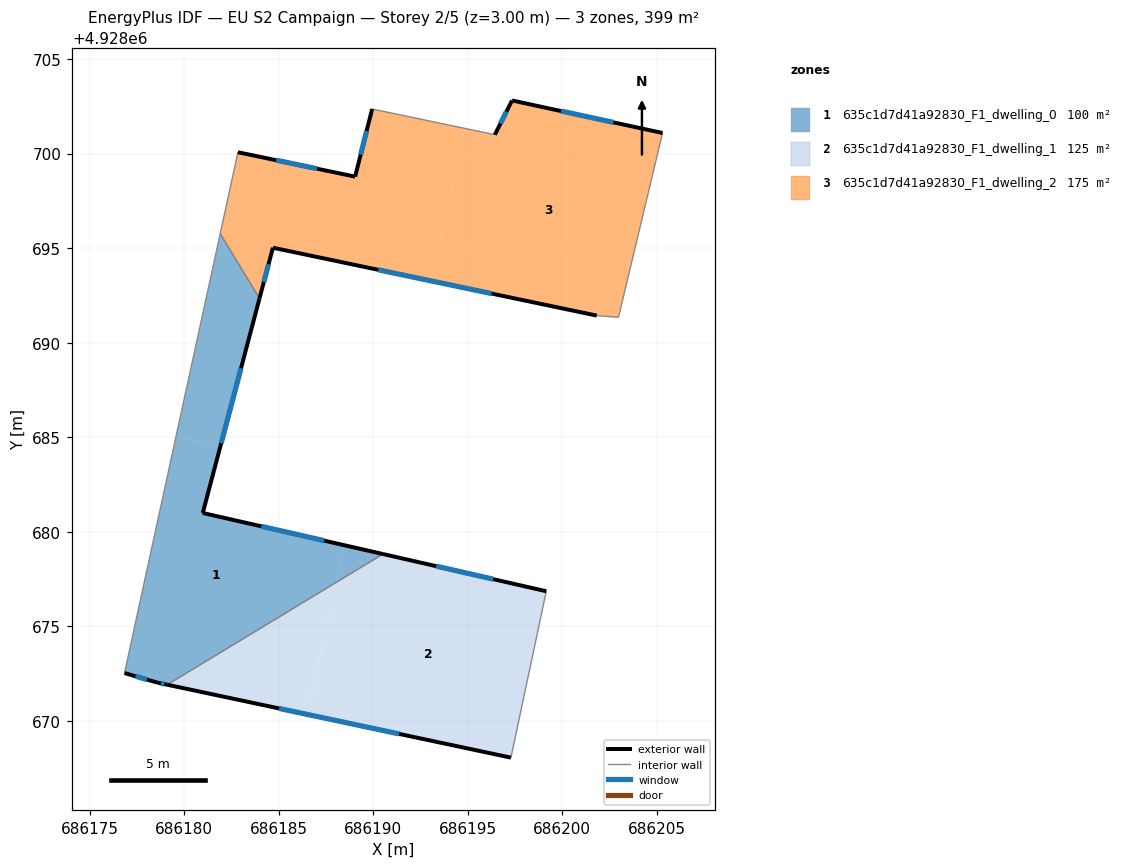
=== STOREY PLAN SPEC (per zone: floor XY polygon, exterior-wall plan segments, windows/doors) ===
zone 1: 635c1d7d41a92830_F1_dwelling_0  (99.8 m²)
  floor: (686188.46, 4928679.29) (686188.03, 4928677.31) (686179.11, 4928671.91) (686178.62, 4928672.01) (686176.85, 4928672.53) (686179.57, 4928685.04) (686181.92, 4928684.53) (686180.99, 4928680.99)
  floor: (686190.52, 4928678.82) (686188.03, 4928677.31) (686188.46, 4928679.29)
  floor: (686181.91, 4928695.77) (686183.99, 4928692.34) (686181.92, 4928684.53) (686179.57, 4928685.04)
  exterior wall: (686176.85, 4928672.53) – (686178.62, 4928672.01)  [1.8 m]
    window: (686177.43, 4928672.36) – (686178.04, 4928672.18)  [0.7 m²]
  exterior wall: (686180.99, 4928680.99) – (686183.99, 4928692.34)  [11.7 m]
    window: (686181.96, 4928684.68) – (686183.01, 4928688.65)  [4.3 m²]
  exterior wall: (686190.52, 4928678.82) – (686180.99, 4928680.99)  [9.8 m]
    window: (686187.42, 4928679.53) – (686184.09, 4928680.29)  [3.6 m²]
  exterior wall: (686178.62, 4928672.01) – (686179.11, 4928671.91)  [0.5 m]
    window: (686178.78, 4928671.98) – (686178.95, 4928671.94)  [0.2 m²]
  interior walls: 3
zone 2: 635c1d7d41a92830_F1_dwelling_1  (124.7 m²)
  floor: (686199.16, 4928676.85) (686197.29, 4928668.05) (686186.51, 4928670.34) (686188.03, 4928677.31) (686190.52, 4928678.82)
  floor: (686188.03, 4928677.31) (686186.51, 4928670.34) (686179.11, 4928671.91)
  exterior wall: (686179.11, 4928671.91) – (686197.29, 4928668.05)  [18.6 m]
    window: (686185.02, 4928670.65) – (686191.38, 4928669.31)  [6.8 m²]
  exterior wall: (686199.16, 4928676.85) – (686190.52, 4928678.82)  [8.9 m]
    window: (686196.35, 4928677.49) – (686193.33, 4928678.18)  [3.2 m²]
  interior walls: 2
zone 3: 635c1d7d41a92830_F1_dwelling_2  (174.8 m²)
  floor: (686194.87, 4928701.33) (686193.11, 4928693.26) (686184.70, 4928695.02) (686183.99, 4928692.34) (686181.91, 4928695.77) (686182.85, 4928700.07) (686189.05, 4928698.78) (686189.95, 4928702.36)
  floor: (686205.31, 4928701.09) (686202.98, 4928691.34) (686201.83, 4928691.43) (686193.11, 4928693.26) (686194.87, 4928701.33) (686196.44, 4928701.00) (686197.35, 4928702.81)
  exterior wall: (686184.70, 4928695.02) – (686201.83, 4928691.43)  [17.5 m]
    window: (686190.27, 4928693.86) – (686196.26, 4928692.60)  [6.4 m²]
  exterior wall: (686183.99, 4928692.34) – (686184.70, 4928695.02)  [2.8 m]
    window: (686184.22, 4928693.21) – (686184.47, 4928694.15)  [1.0 m²]
  exterior wall: (686189.05, 4928698.78) – (686182.85, 4928700.07)  [6.3 m]
    window: (686187.03, 4928699.20) – (686184.87, 4928699.65)  [2.3 m²]
  exterior wall: (686189.95, 4928702.36) – (686189.05, 4928698.78)  [3.7 m]
    window: (686189.66, 4928701.20) – (686189.34, 4928699.95)  [1.4 m²]
  exterior wall: (686197.35, 4928702.81) – (686196.44, 4928701.00)  [2.0 m]
    window: (686197.05, 4928702.22) – (686196.73, 4928701.59)  [0.7 m²]
  exterior wall: (686205.31, 4928701.09) – (686197.35, 4928702.81)  [8.1 m]
    window: (686202.72, 4928701.65) – (686199.94, 4928702.25)  [3.0 m²]
  interior walls: 5

=== DERIVED (storey summary) ===
Building: EU S2 Campaign
Storey: 2 of 5  (floor level z = 3.00 m)
Storey gross floor area: 399.3 m²
Zones on this storey: 3
  - 635c1d7d41a92830_F1_dwelling_0: floor 99.8 m²; exterior wall 23.9 m (71.6 m²); 4 window(s) 8.7 m²; WWR 12.2%
  - 635c1d7d41a92830_F1_dwelling_1: floor 124.7 m²; exterior wall 27.4 m (82.3 m²); 2 window(s) 10.1 m²; WWR 12.2%
  - 635c1d7d41a92830_F1_dwelling_2: floor 174.8 m²; exterior wall 40.5 m (121.4 m²); 6 window(s) 14.8 m²; WWR 12.2%
Zone adjacency (shared interzone walls):
  - 635c1d7d41a92830_F1_dwelling_0 ↔ 635c1d7d41a92830_F1_dwelling_1
  - 635c1d7d41a92830_F1_dwelling_0 ↔ 635c1d7d41a92830_F1_dwelling_2